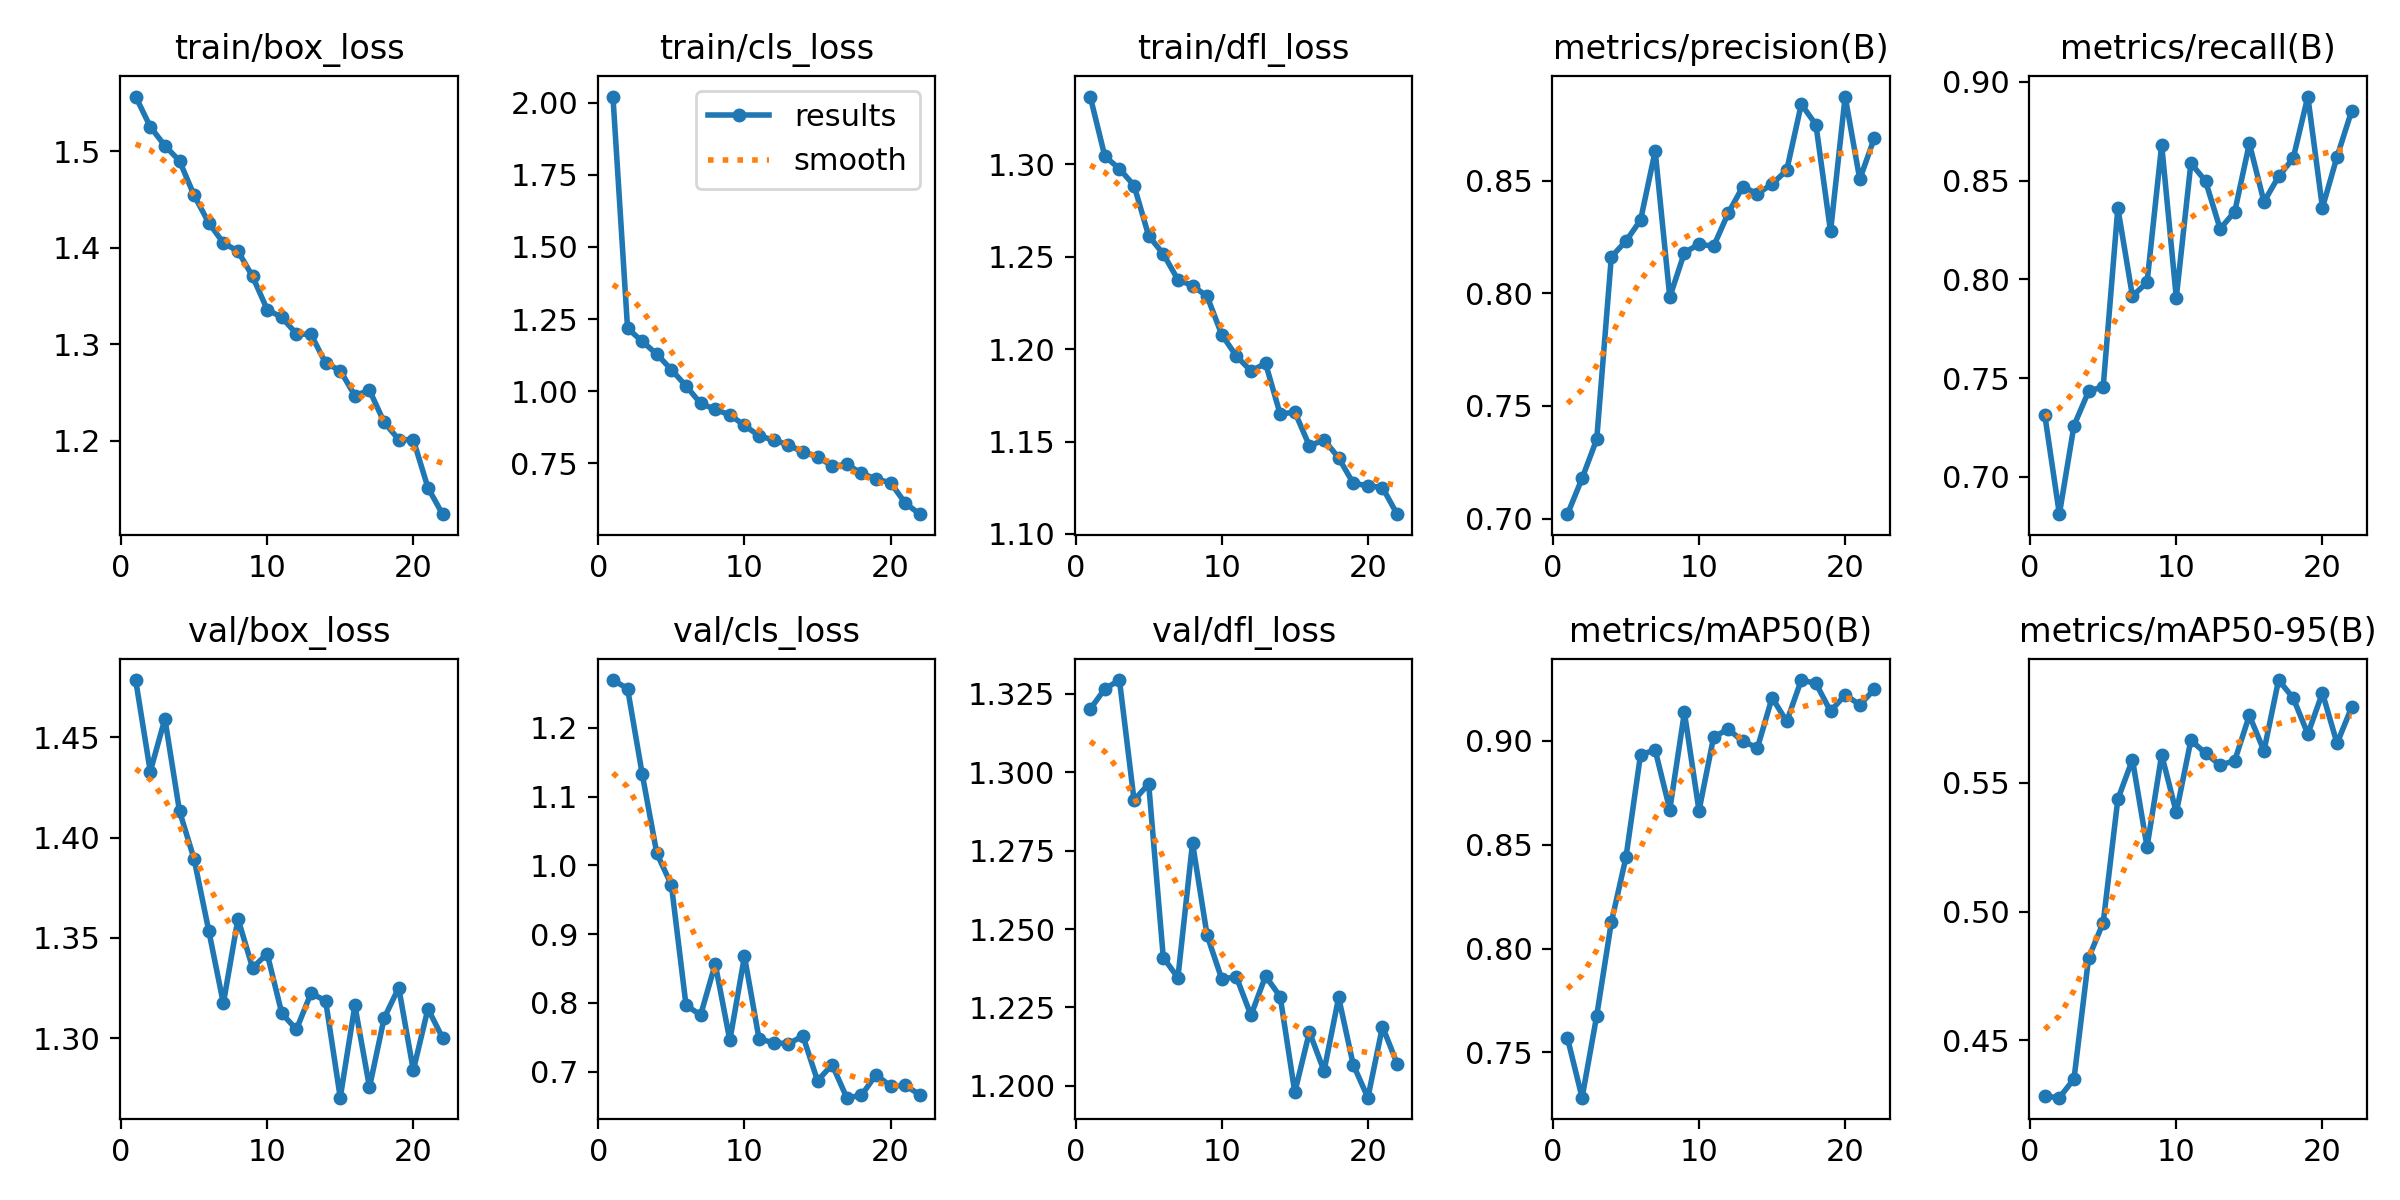

The data file committed next to this chart (first rows):
epoch, time, train/box_loss, train/cls_loss, train/dfl_loss, metrics/precision(B), metrics/recall(B), metrics/mAP50(B), metrics/mAP50-95(B), val/box_loss, val/cls_loss, val/dfl_loss, lr/pg0, lr/pg1, lr/pg2
1, 52.01, 1.557, 2.021, 1.337, 0.7019, 0.7314, 0.7568, 0.4283, 1.478, 1.27, 1.32, 0.0005532, 0.0005532, 0.0005532
2, 98.4, 1.525, 1.218, 1.304, 0.7179, 0.6811, 0.7282, 0.4278, 1.433, 1.257, 1.327, 0.001072, 0.001072, 0.001072
3, 145.7, 1.506, 1.173, 1.297, 0.7352, 0.726, 0.7677, 0.4351, 1.459, 1.133, 1.329, 0.001555, 0.001555, 0.001555
4, 193.1, 1.49, 1.129, 1.288, 0.8161, 0.7433, 0.8126, 0.482, 1.413, 1.018, 1.291, 0.001502, 0.001502, 0.001502
5, 240.6, 1.454, 1.075, 1.261, 0.8232, 0.7457, 0.8439, 0.4958, 1.389, 0.9716, 1.296, 0.001447, 0.001447, 0.001447
6, 288.3, 1.426, 1.019, 1.251, 0.8325, 0.8361, 0.8934, 0.5436, 1.354, 0.7968, 1.241, 0.001392, 0.001392, 0.001392
7, 335.1, 1.405, 0.958, 1.238, 0.8631, 0.7915, 0.8956, 0.559, 1.317, 0.7823, 1.234, 0.001337, 0.001337, 0.001337
8, 381.3, 1.396, 0.9375, 1.234, 0.7983, 0.7985, 0.8669, 0.5251, 1.36, 0.8568, 1.277, 0.001282, 0.001282, 0.001282
9, 426.7, 1.37, 0.918, 1.229, 0.818, 0.8681, 0.9138, 0.5609, 1.335, 0.7455, 1.248, 0.001227, 0.001227, 0.001227
10, 472.6, 1.336, 0.8819, 1.208, 0.8218, 0.7907, 0.8664, 0.5385, 1.342, 0.8679, 1.234, 0.001172, 0.001172, 0.001172
11, 519.3, 1.328, 0.8458, 1.196, 0.8209, 0.8588, 0.9019, 0.5665, 1.312, 0.7474, 1.235, 0.001117, 0.001117, 0.001117
12, 567.3, 1.311, 0.8309, 1.188, 0.8356, 0.8498, 0.9057, 0.5615, 1.304, 0.7424, 1.222, 0.001062, 0.001062, 0.001062
13, 613.1, 1.31, 0.8145, 1.192, 0.8473, 0.8256, 0.8998, 0.5568, 1.323, 0.7405, 1.235, 0.001007, 0.001007, 0.001007
14, 658.9, 1.28, 0.789, 1.165, 0.8441, 0.8343, 0.8968, 0.5586, 1.319, 0.752, 1.228, 0.0009519, 0.0009519, 0.0009519
15, 705.4, 1.273, 0.7736, 1.166, 0.8485, 0.8688, 0.9209, 0.5762, 1.27, 0.6868, 1.198, 0.0008968, 0.0008968, 0.0008968
16, 754.5, 1.247, 0.7408, 1.148, 0.8545, 0.8393, 0.9094, 0.5624, 1.316, 0.7102, 1.217, 0.0008418, 0.0008418, 0.0008418
17, 804.6, 1.252, 0.7465, 1.151, 0.8839, 0.8521, 0.9293, 0.5899, 1.276, 0.6622, 1.205, 0.0007868, 0.0007868, 0.0007868
18, 855.9, 1.219, 0.7167, 1.141, 0.8748, 0.8613, 0.9277, 0.5829, 1.31, 0.6654, 1.228, 0.0007318, 0.0007318, 0.0007318
19, 906.1, 1.201, 0.6958, 1.127, 0.8274, 0.8926, 0.9143, 0.5689, 1.325, 0.6956, 1.207, 0.0006768, 0.0006768, 0.0006768
20, 955.7, 1.201, 0.6837, 1.126, 0.8873, 0.8363, 0.9222, 0.5849, 1.284, 0.6791, 1.196, 0.0006218, 0.0006218, 0.0006218
21, 1005, 1.151, 0.6128, 1.125, 0.8506, 0.8621, 0.9174, 0.5653, 1.315, 0.6801, 1.219, 0.0005668, 0.0005668, 0.0005668
22, 1051, 1.124, 0.5744, 1.111, 0.869, 0.8853, 0.9249, 0.5793, 1.3, 0.6665, 1.207, 0.0005118, 0.0005118, 0.0005118
